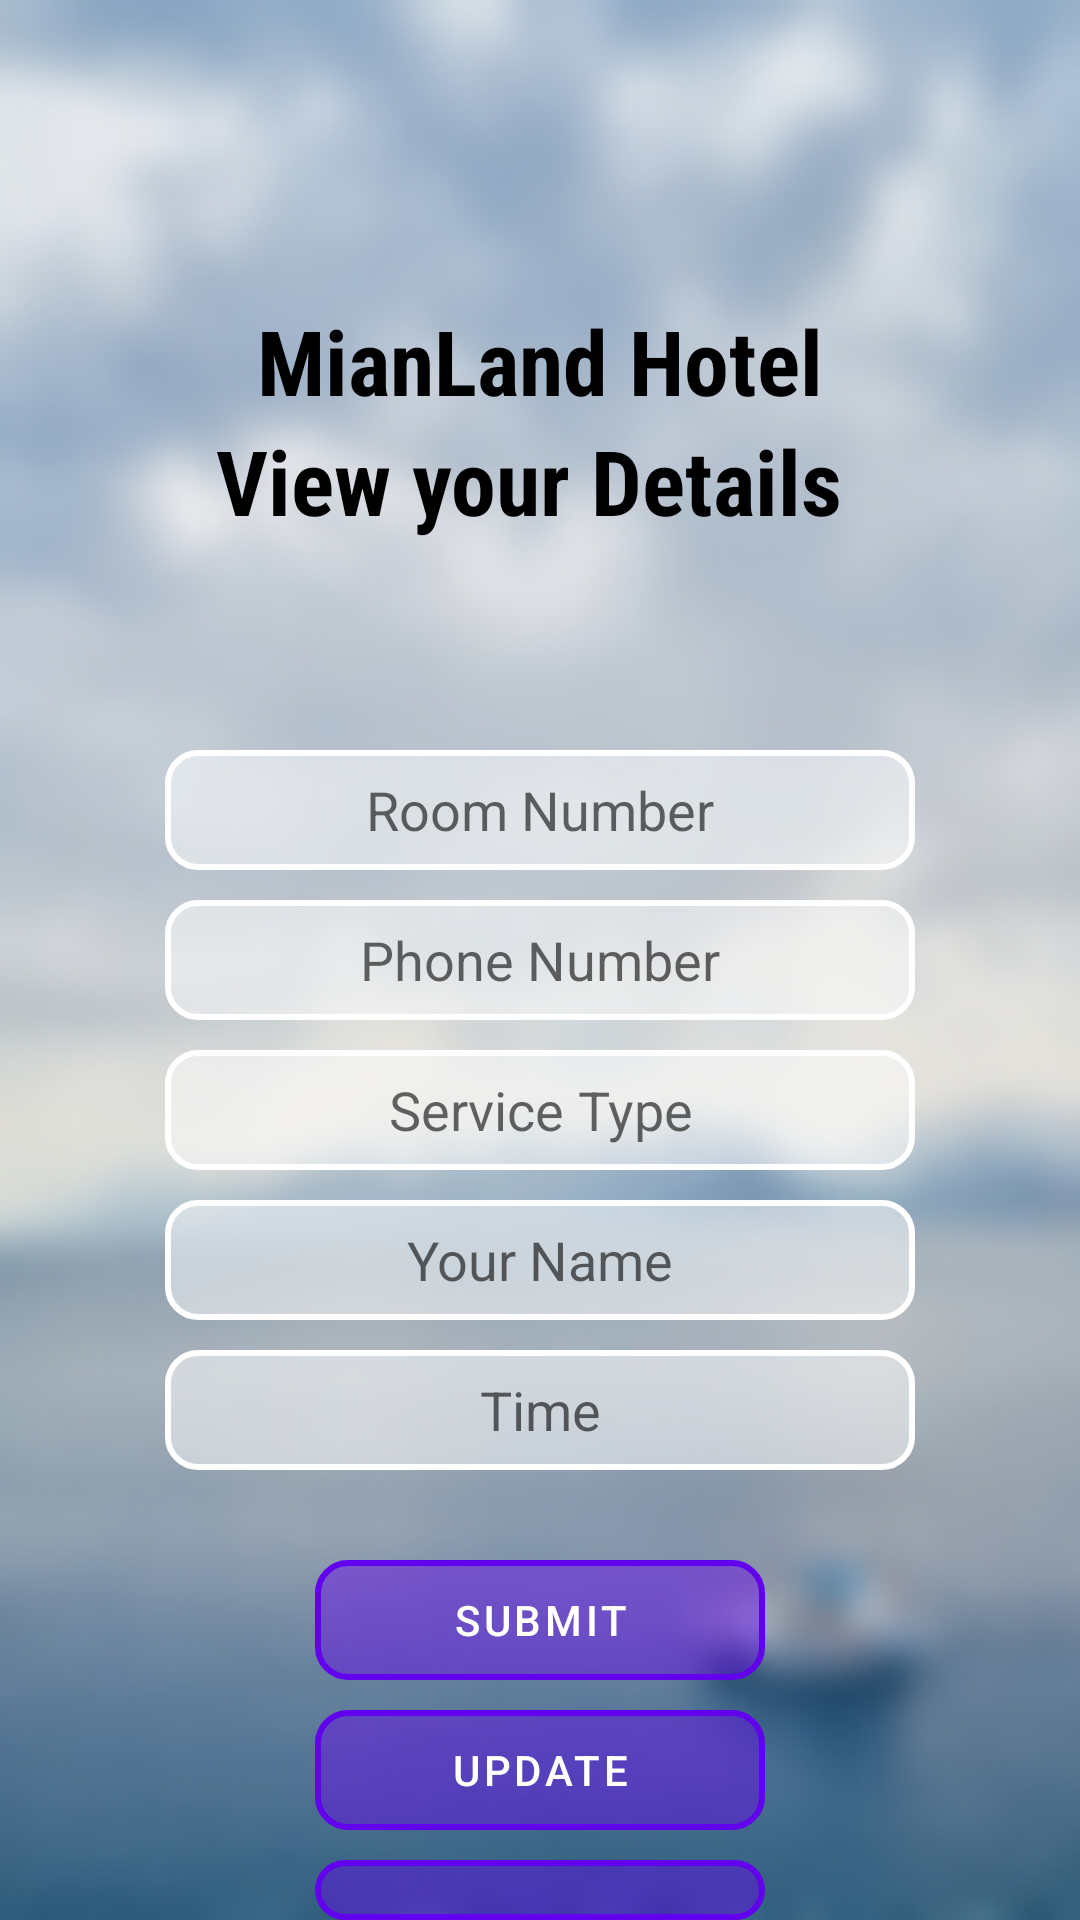

Write the Android layout XML for this screen, with the resource values it uses.
<!-- AndroidManifest.xml: fallback theme Theme.MaterialComponents.DayNight.NoActionBar -->
<!-- res/layout/activity_view_service.xml -->
<?xml version="1.0" encoding="utf-8"?>
<RelativeLayout xmlns:android="http://schemas.android.com/apk/res/android"
    xmlns:app="http://schemas.android.com/apk/res-auto"
    xmlns:tools="http://schemas.android.com/tools"
    android:layout_width="match_parent"
    android:layout_height="match_parent"
    tools:context=".ViewServiceActivity"
    android:background="@drawable/confirm">

    <TextView
        android:id="@+id/textView2"
        android:layout_width="wrap_content"
        android:layout_height="wrap_content"
        android:layout_marginTop="100dp"
        android:layout_centerHorizontal="true"
        android:text="MianLand Hotel"
        android:textSize="30sp"
        android:fontFamily="sans-serif-condensed"
        android:textColor="@android:color/black"
        android:textStyle="bold"
        />

    <TextView
        android:id="@+id/textView13"
        android:layout_width="wrap_content"
        android:layout_height="wrap_content"
        android:text="View your Details "
        android:textSize="30dp"
        android:fontFamily="sans-serif-condensed"
        android:textColor="@android:color/black"
        android:textStyle="bold"
        android:layout_centerHorizontal="true"
        android:layout_marginTop="140dp"/>

    <EditText
        android:id="@+id/roomNumberService"
        android:layout_width="250dp"
        android:layout_height="40dp"
        android:layout_centerHorizontal="true"
        android:layout_marginTop="250dp"
        android:background="@drawable/ecittxt_login"
        android:ems="10"
        android:hint="Room Number"
        android:gravity="center"
        android:inputType="textPersonName"
        android:text=""
        android:textColor="@android:color/black"
        />
    <EditText
        android:id="@+id/phoneNumService"
        android:layout_width="250dp"
        android:layout_height="40dp"
        android:layout_centerHorizontal="true"
        android:layout_marginTop="300dp"
        android:background="@drawable/ecittxt_login"
        android:ems="10"
        android:hint="Phone Number"
        android:gravity="center"
        android:inputType="number"
        android:text=""
        android:textColor="@android:color/black"
        />

    <EditText
        android:id="@+id/cusNameService"
        android:layout_width="250dp"
        android:layout_height="40dp"
        android:ems="10"
        android:hint="Your Name"
        android:gravity="center"
        android:inputType="textPersonName"
        android:text=""
        android:layout_centerHorizontal="true"
        android:layout_marginTop="400dp"
        android:background="@drawable/ecittxt_login"
        />

    <EditText
        android:id="@+id/service"
        android:layout_width="250dp"
        android:layout_height="40dp"
        android:ems="10"
        android:hint="Service Type"
        android:gravity="center"
        android:inputType="textPersonName"
        android:text=""
        android:layout_centerHorizontal="true"
        android:layout_marginTop="350dp"
        android:background="@drawable/ecittxt_login"
        />

    <EditText
        android:id="@+id/editTimeService"
        android:layout_width="250dp"
        android:layout_height="40dp"
        android:ems="10"
        android:inputType="time"
        android:hint="Time"
        android:gravity="center"
        android:layout_centerHorizontal="true"
        android:layout_marginTop="450dp"
        android:background="@drawable/ecittxt_login"/>



    <Button
        android:id="@+id/confirmBtnService"
        android:layout_width="150dp"
        android:layout_height="40dp"
        android:text="Submit"
        android:layout_centerHorizontal="true"
        android:layout_marginTop="520dp"
        android:background="@drawable/button"/>


    <Button
        android:id="@+id/updateBtnService"
        android:layout_width="150dp"
        android:layout_height="40dp"
        android:text="Update"
        android:layout_centerHorizontal="true"
        android:layout_marginTop="570dp"
        android:background="@drawable/button"/>

    <Button
        android:id="@+id/deleteBtnService"
        android:layout_width="150dp"
        android:layout_height="40dp"
        android:text="Update"
        android:layout_centerHorizontal="true"
        android:layout_marginTop="620dp"
        android:background="@drawable/button"/>



</RelativeLayout>
<!-- resources referenced by this layout -->
<resources>
  <!-- drawable button (drawable) -->
  <?xml version="1.0" encoding="utf-8"?>
  <shape xmlns:android="http://schemas.android.com/apk/res/android"
          android:shape="rectangle">
          <corners
              android:radius="10dp"
              />
          <stroke
              android:width="2dp"
              android:color="@android:color/white" />
          <solid android:color="#70808080"  />
      </shape>
  <!-- drawable confirm: jpg bitmap (drawable-v24, 129308 bytes) -->
  <!-- drawable ecittxt_login (drawable) -->
  <?xml version="1.0" encoding="utf-8"?>
  <shape xmlns:android="http://schemas.android.com/apk/res/android"
      android:shape="rectangle">
      <corners
          android:radius="10dp"
          />
      <stroke
          android:width="2dp"
          android:color="@android:color/white" />
      <solid android:color="#80FFFFFF"  />
  </shape>
</resources>
